Run: headless pygame with SDL's dummy video driver; simulated clock (each Clock.tick advances the game by its frame time, no real sleeping); random seed 0; keys injected as events and as key.get_pressed() state; no mouse input.
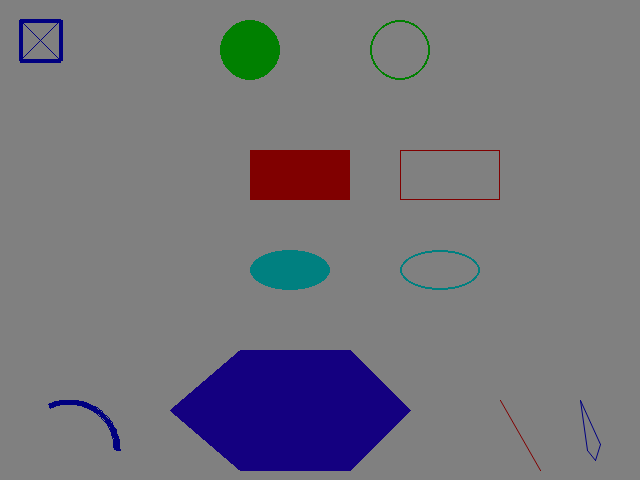
Frame 1 of 4 · flips 1–60 · no input
Frame 2 of 4 · flips 61–180 · tapped SPACE, RETURN · held RIGHT (→), D · screen unchanged from frame 1, image omitted
Frame 3 of 4 · flips 181–300 · held DOWN (↓), S · screen unchanged from frame 2, image omitted
Frame 4 of 4 · flips 301–420 · held LEFT (←), A, UP (↑), W · screen unchanged from frame 3, image omitted

The pygame program that drew these frames:

'''
Titulo: Drawing Shapes

Objetivo: Utilizar funciones basicas de pygame para
dibujar figuras.
'''

# Import packages
import pygame
from pygame.locals import *
import sys

# Define constants
GRAY = (128, 128, 128)
RED = (128, 0, 0)
GREEN = (0, 128, 0)
BLUE = (0, 0, 128)
TEAL = (20, 0, 128)
YELLOW = (0, 128, 128)
WINDOW_WIDTH = 640
WINDOW_HEIGHT = 480
FRAMES_PER_SECOND = 30

# Initialize world
pygame.init()
window = pygame.display.set_mode((WINDOW_WIDTH, WINDOW_HEIGHT))
clock = pygame.time.Clock()

# Loop
while True:
    for event in pygame.event.get():
        if event.type == pygame.QUIT:
            pygame.quit()
            sys.exit()

    # Clear the window
    window.fill(GRAY)

    # Draw all window elements
    # Box
    pygame.draw.line(window, BLUE, (20, 20), (60, 20), 4) # Top
    pygame.draw.line(window, BLUE, (20, 20), (20, 60), 4) # left
    pygame.draw.line(window, BLUE, (20, 60), (60, 60), 4) # right
    pygame.draw.line(window, BLUE, (60, 20), (60, 60), 4) # bottom
    # Draw x in the box
    pygame.draw.line(window, BLUE, (20, 20), (60, 60), 1)
    pygame.draw.line(window, BLUE, (20, 60), (60, 20), 1)

    # Draw a filled circle and an empty circle
    pygame.draw.circle(window, GREEN, (250, 50), 30, 0) # filled
    pygame.draw.circle(window, GREEN, (400, 50), 30, 2) # pixel edge

    # Draw a filled rectangle and an empty rectangle
    pygame.draw.rect(window, RED, (250, 150, 100, 50), 0) # filled
    pygame.draw.rect(window, RED, (400, 150, 100, 50), 1) # Pixel edge

    # Draw a filled elipse and an empty ellipse
    pygame.draw.ellipse(window, YELLOW, (250, 250, 80, 40), 0)
    pygame.draw.ellipse(window, YELLOW, (400, 250, 80, 40), 2)

    # Draw a six-sided polygin
    pygame.draw.polygon(window, TEAL, ((240, 350), (350, 350), (410, 410), (350, 470), (240, 470), (170,410)))

    # Draw an arc
    pygame.draw.arc(window, BLUE, (20, 400, 100, 100), 0, 2, 5)

    # Draw anti-alisaed lines: a single line, then a list of points
    pygame.draw.aaline(window, RED, (500, 400), (540, 470), 1)
    pygame.draw.aalines(window, BLUE, True, ((580, 400), (587, 450), (595, 460), (600, 444)), 1)

    # Update the window
    pygame.display.update()

    # Slow things down a bit
    clock.tick(FRAMES_PER_SECOND)
